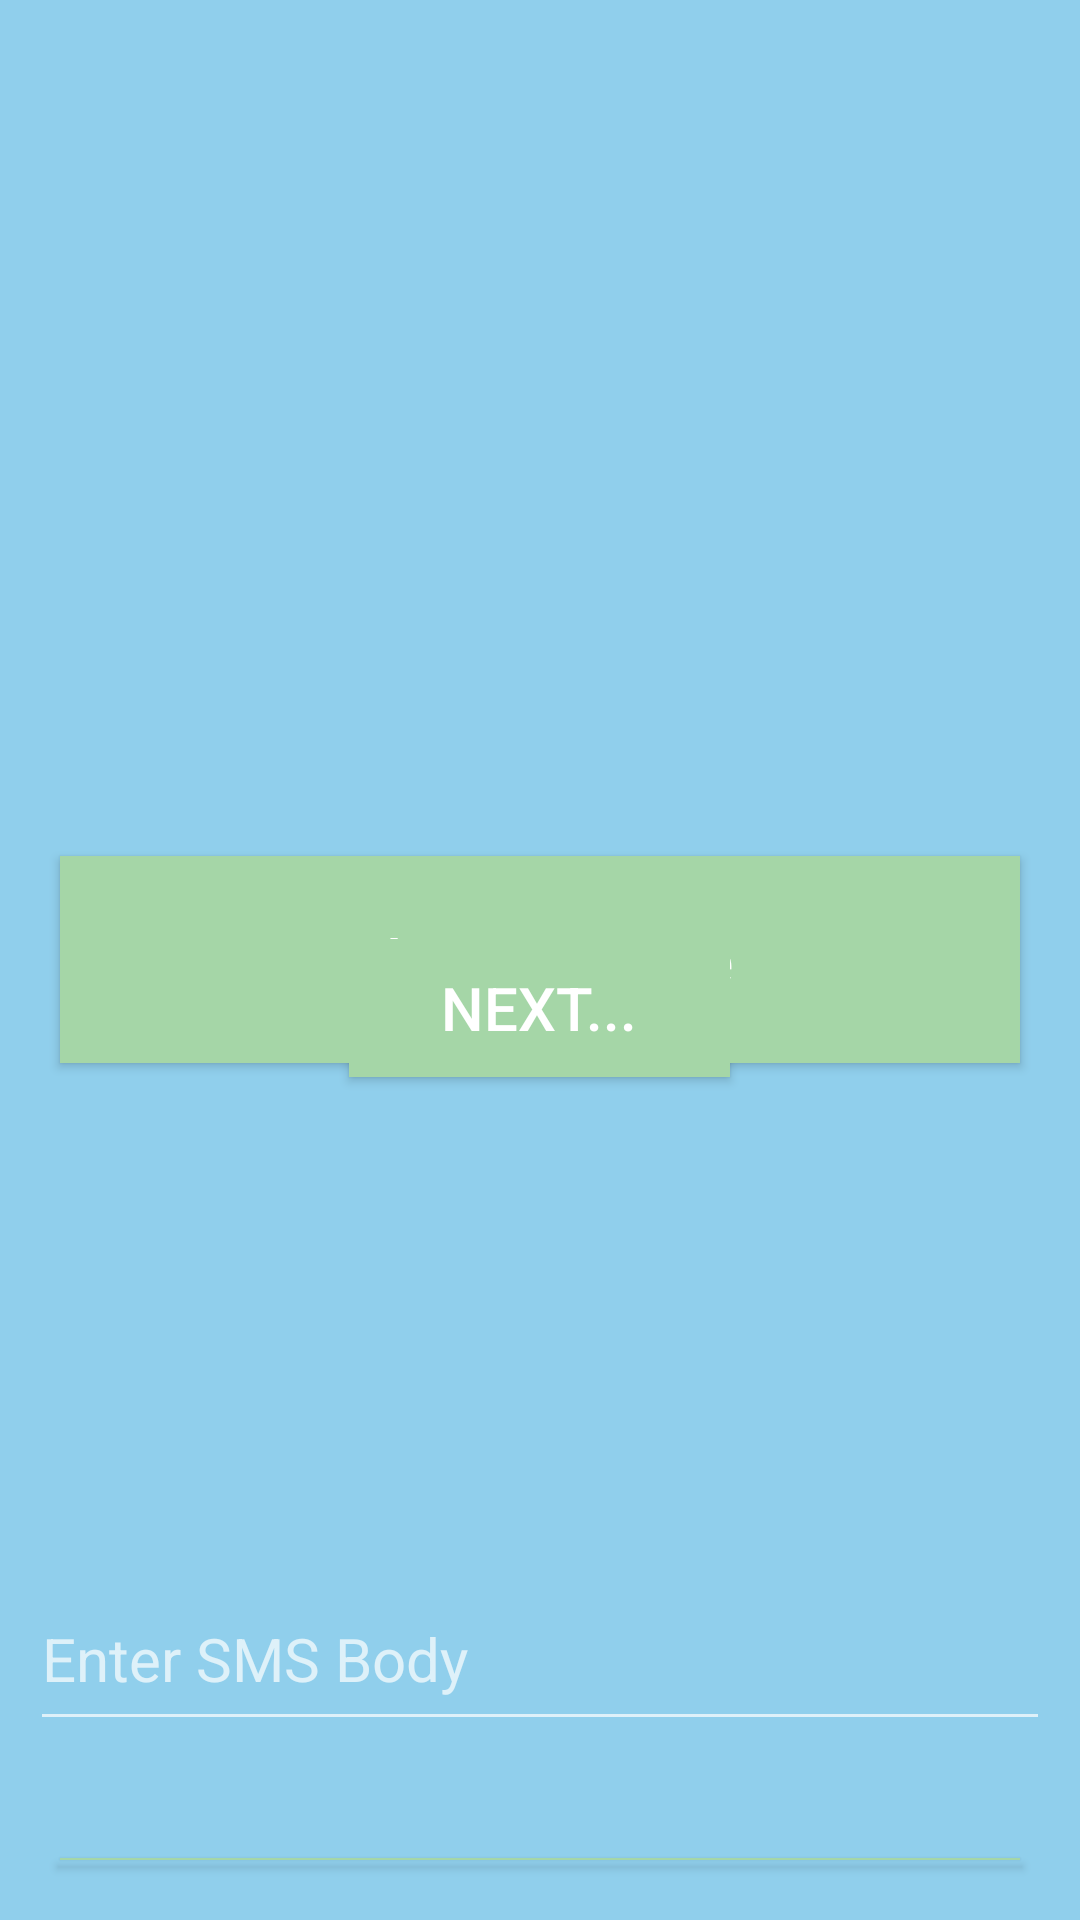

Here is an Android app screen rendered from its layout file. Give the layout XML and the strings, colors and styles it references.
<!-- AndroidManifest.xml: application theme Theme.Mygate -->
<!-- res/layout/activity3.xml -->
<?xml version="1.0" encoding="utf-8"?>
<RelativeLayout xmlns:android="http://schemas.android.com/apk/res/android"
    xmlns:tools="http://schemas.android.com/tools"
    android:layout_width="match_parent"
    android:background="@color/blue"
    android:layout_height="match_parent">
    <TextView
        android:id="@+id/idTVHeading"
        android:layout_width="match_parent"
        android:layout_height="wrap_content"
        android:layout_above="@id/idIVImage"
        android:layout_centerHorizontal="true"
        android:layout_marginStart="10dp"
        android:layout_marginTop="10dp"
        android:layout_marginEnd="10dp"
        android:layout_marginBottom="10dp"
        android:padding="8dp"
        android:text="Send image via MMS in Android"
        android:textAlignment="center"
        android:textColor="@color/black"
        android:textSize="20sp"
        android:textStyle="bold"
        tools:ignore="HardcodedText" />
    <ImageView
        android:id="@+id/idIVImage"
        android:layout_width="200dp"
        android:layout_height="200dp"
        android:layout_above="@id/idBtnChooseImage"
        android:layout_centerHorizontal="true"
        android:layout_marginStart="10dp"
        android:layout_marginTop="10dp"
        android:layout_marginEnd="10dp"
        android:layout_marginBottom="85dp"
        tools:ignore="ContentDescription" />
    <Button
        android:id="@+id/idBtnChooseImage"
        android:layout_width="359dp"
        android:layout_height="69dp"
        android:layout_centerInParent="true"
        android:layout_marginStart="20dp"
        android:layout_marginTop="30dp"
        android:layout_marginEnd="20dp"
        android:layout_marginBottom="20dp"
        android:background="@color/primary"
        android:gravity="center"
        android:text="Choose Image"
        android:textAllCaps="false"
        android:textSize="20dp"
        tools:ignore="HardcodedText,SpUsage,TextSizeCheck" />

    <EditText
        android:id="@+id/idEdtBody"
        android:layout_width="381dp"
        android:layout_height="58dp"
        android:layout_below="@id/idBtnChooseImage"
        android:layout_centerHorizontal="true"
        android:layout_marginStart="10dp"
        android:layout_marginTop="148dp"
        android:layout_marginEnd="10dp"
        android:layout_marginBottom="10dp"
        android:hint="Enter SMS Body"
        android:textColor="@color/black"
        android:textSize="20dp"
        tools:ignore="Autofill,HardcodedText,SpUsage,TextFields,TextSizeCheck" />
    <Button
        android:id="@+id/idBtnSendMMS"
        android:layout_width="363dp"
        android:layout_height="63dp"
        android:layout_below="@id/idBtnChooseImage"
        android:layout_centerHorizontal="true"
        android:layout_marginStart="20dp"
        android:layout_marginTop="245dp"
        android:layout_marginEnd="20dp"
        android:layout_marginBottom="20dp"
        android:background="@color/primary"
        android:gravity="center"
        android:text="Send"
        android:textAllCaps="false"
        android:textSize="25dp"
        tools:ignore="HardcodedText,SpUsage,TextSizeCheck" />
    <Button
        android:id="@+id/next"
        android:layout_width="127dp"
        android:layout_height="46dp"
        android:layout_alignParentBottom="true"
        android:layout_centerHorizontal="true"
        android:layout_marginBottom="281dp"
        android:background="@color/primary"
        android:gravity="center"
        android:text="NEXT..."
        android:textSize="20dp"
        tools:ignore="HardcodedText,SpUsage" />
</RelativeLayout>
<!-- resources referenced by this layout -->
<resources>
  <color name="black">#FF000000</color>
  <color name="blue">#90CFEC</color>
  <color name="primary">#A5D6A7</color>
  <style name="Theme.Mygate" parent="Base.Theme.Mygate" />
  <style name="Base.Theme.Mygate" parent="Theme.Design.NoActionBar">
          
          <item name="colorPrimary">#D3A9A9</item>
          <item name="colorPrimaryDark">@color/white</item>
          <item name="colorAccent">#1976D2</item>
          <item name="actionBarSize">36dip</item>
      </style>
  <color name="white">#FFFFFFFF</color>
</resources>
